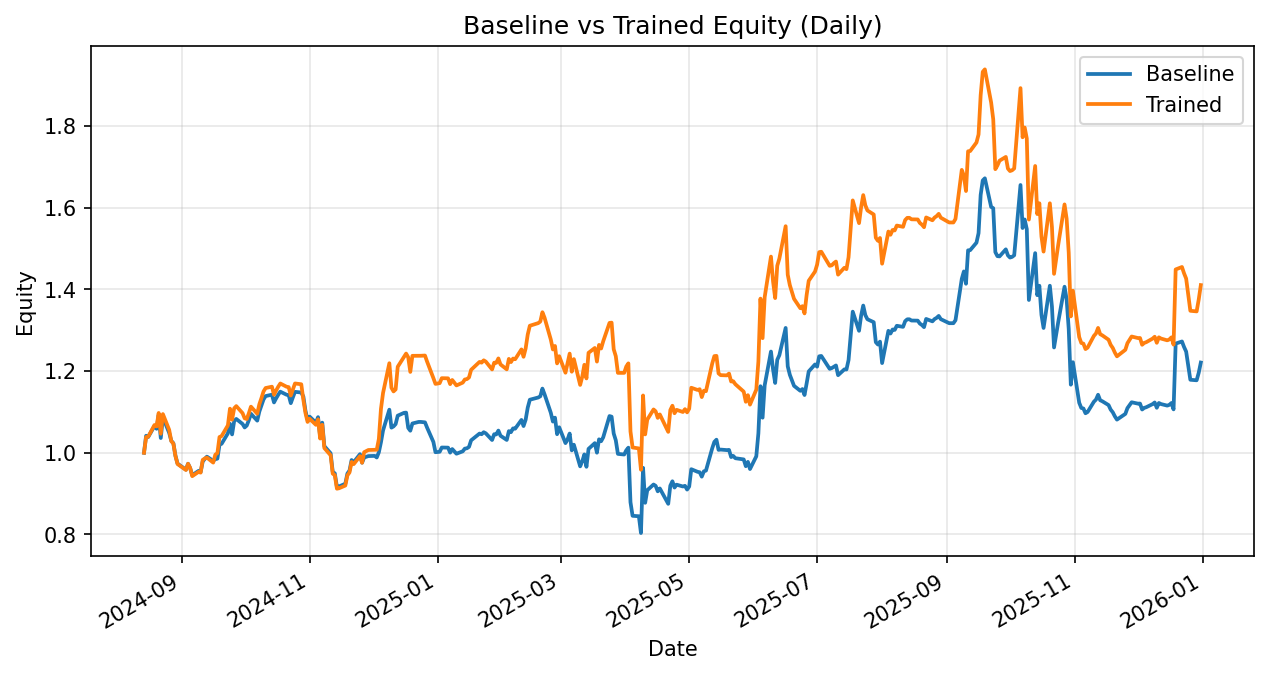

Data behind this chart, as committed beside it:
date, daily_return_x, equity_baseline, daily_return_y, equity_trained
2024-08-14, 0.0, 1.0, 0.0, 1.0
2024-08-15, 0.04169, 1.042, 0.03858, 1.039
2024-08-16, -0.002944, 1.039, 0.0008352, 1.039
2024-08-19, 0.02602, 1.066, 0.02748, 1.068
2024-08-20, -0.006441, 1.059, -0.003251, 1.065
2024-08-21, 0.03242, 1.093, 0.03095, 1.097
2024-08-22, -0.05212, 1.036, -0.04637, 1.047
2024-08-23, 0.0489, 1.087, 0.04607, 1.095
2024-08-26, -0.03496, 1.049, -0.03523, 1.056
2024-08-27, -0.01845, 1.029, -0.02629, 1.028
2024-08-28, -0.005805, 1.023, -0.005805, 1.023
2024-08-29, -0.03001, 0.9928, -0.03001, 0.9918
2024-08-30, -0.01953, 0.9734, -0.01953, 0.9724
2024-09-03, -0.0151, 0.9587, -0.0151, 0.9578
2024-09-04, 0.01512, 0.9732, 0.01602, 0.9731
2024-09-05, -0.01112, 0.9624, -0.01043, 0.963
2024-09-06, -0.01799, 0.945, -0.02105, 0.9427
2024-09-09, 0.0112, 0.9556, 0.0112, 0.9532
2024-09-10, -0.00308, 0.9527, -0.002001, 0.9513
2024-09-11, 0.02728, 0.9787, 0.03292, 0.9827
2024-09-12, 0.006422, 0.985, 0.003417, 0.986
2024-09-13, 0.005657, 0.9905, 0.002221, 0.9882
2024-09-16, -0.01038, 0.9803, -0.01245, 0.9759
2024-09-17, 0.004116, 0.9843, 0.01986, 0.9953
2024-09-18, 0.00134, 0.9856, 0.003865, 0.9991
2024-09-19, 0.03461, 1.02, 0.0395, 1.039
2024-09-20, 0.002176, 1.022, 0.002176, 1.041
2024-09-23, 0.02516, 1.048, 0.02516, 1.067
2024-09-24, 0.02238, 1.071, 0.03845, 1.108
2024-09-25, -0.02443, 1.045, -0.02443, 1.081
2024-09-26, 0.0312, 1.078, 0.02576, 1.109
2024-09-27, 0.004906, 1.083, 0.004906, 1.114
2024-09-30, -0.01132, 1.071, -0.01549, 1.097
2024-10-01, -0.007991, 1.062, -0.01154, 1.084
2024-10-02, 0.004382, 1.067, -0.001596, 1.083
2024-10-03, 0.01236, 1.08, 0.01307, 1.097
2024-10-04, 0.01448, 1.095, 0.01476, 1.113
2024-10-07, -0.0153, 1.079, -0.01561, 1.096
2024-10-08, 0.02058, 1.101, 0.02114, 1.119
2024-10-09, 0.01317, 1.115, 0.01348, 1.134
2024-10-10, 0.01363, 1.131, 0.0144, 1.15
2024-10-11, 0.007256, 1.139, 0.007319, 1.159
2024-10-14, 0.003038, 1.142, 0.00278, 1.162
2024-10-15, -0.01661, 1.123, -0.01705, 1.142
2024-10-16, 0.008866, 1.133, 0.009093, 1.152
2024-10-17, 0.007726, 1.142, 0.008109, 1.162
2024-10-18, 0.006674, 1.15, 0.006816, 1.17
2024-10-21, -0.006531, 1.142, -0.006777, 1.162
2024-10-22, -0.0007824, 1.141, -0.0007951, 1.161
2024-10-23, -0.01732, 1.121, -0.01773, 1.14
2024-10-24, 0.01278, 1.136, 0.01331, 1.155
2024-10-25, 0.0118, 1.149, 0.01241, 1.17
2024-10-28, -0.00139, 1.148, -0.001615, 1.168
2024-10-29, -0.008718, 1.138, -0.03268, 1.13
2024-10-30, -0.03049, 1.103, -0.02858, 1.097
2024-10-31, -0.01988, 1.081, -0.01988, 1.076
2024-11-01, 0.006898, 1.088, 0.007122, 1.083
2024-11-04, -0.01368, 1.074, -0.01368, 1.068
2024-11-05, 0.01275, 1.087, 0.01275, 1.082
2024-11-06, -0.04362, 1.04, -0.04362, 1.035
... 287 more rows
